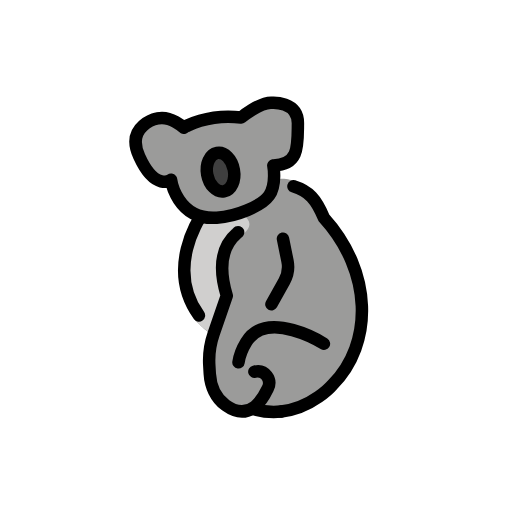
t = 0.00 s
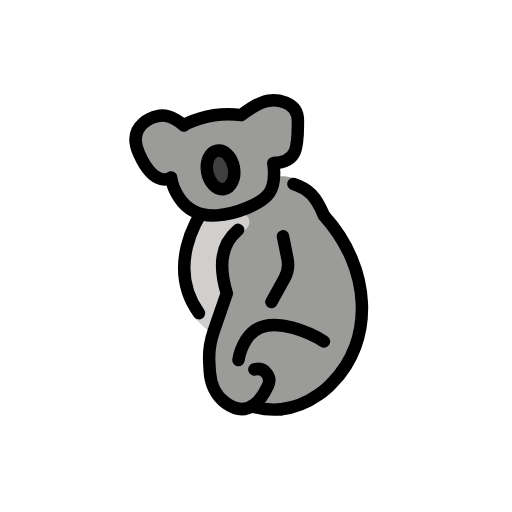
t = 0.48 s
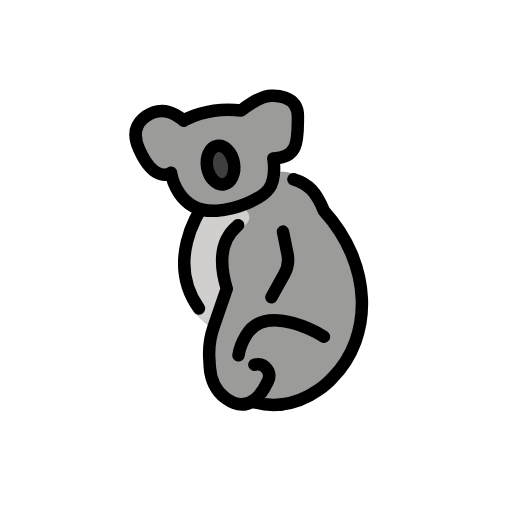
t = 1.43 s
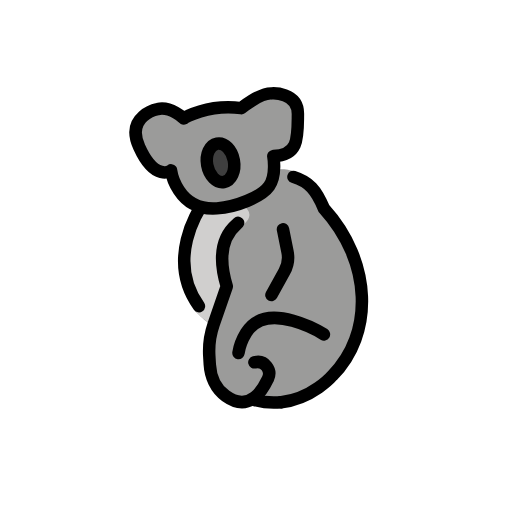
t = 1.90 s
t = 2.38 s: frame unchanged from t = 1.43 s, image omitted
t = 3.33 s: frame unchanged from t = 0.48 s, image omitted

The animated SVG that drew these frames (rendered in a browser with its animation timeline set to each time). Animation: 1 SMIL element (animateTransform=1); one cycle of 3.80 s, repeats indefinitely.

<?xml version='1.0' encoding='utf-8'?>
<svg xmlns="http://www.w3.org/2000/svg" id="emoji" viewBox="-5 -5 82 82" width="200" height="200" role="img">
  <title>OpenMoji: koala</title><g><g id="color">
    <path fill="#9b9b9a" d="m33.671,13.1667l-5.2981,1.0741c-1.8836.5825-5.036.132-6.5999-.1535-.622-.1136-1.2588.0091-1.7969.3412l-.7979.4924c-1.3183.8136-2.121,2.2521-2.121,3.8012h0c0,.4826.1293.9565.3744,1.3722l.242.4104c.9382,1.5914,2.3991,2.8083,4.1338,3.4435l.6664.244.5607,1.2304c.5795,1.2715,1.4495,2.3891,2.5401,3.2627l.8531.6834-.6532,2.4645-1.2611,6.6238,1.2611,6.3762.3906,1.3859s1.5916,1.6313,2.3299,2.0307l.4258,3.3333.1212,1.9521c.0765,1.2316.3701,2.4399.8673,3.5692l.1333.3029c.7011,1.5924,1.9593,2.2451,3.6054,2.8086l2.9162-.1477s3.474.307,4.3559.1292c.6954-.1402,6.3215-2.5837,6.3215-2.5837,0,0,4.6112-4.4254,5.1625-8.3512s.7095-8.8683-.9862-12.2225c-1.6957-3.3541-4.5391-7.1481-4.5391-7.1481l-2.1037-3.4937-2.7711-2.4818s-2.25-.6667-2.75,0-.4811-2.4202-.4811-2.4202l.4598-.1204c1.6888-.4424,3.0021-1.7679,3.4369-3.4587.1918-.7459.3604-1.4521.4178-1.8339.0128-.0855.021-.1793.025-.2794.0819-2.0169-1.3696-3.7827-3.3293-4.2662-.7956-.1963-1.6226-.2439-2.2963.0662-1.9626.9035-3.8159,1.5628-3.8159,1.5628Z" />
    <polygon fill="#3f3f3f" points="30.046 19.5417 28.2127 21.1667 28.2127 23.5833 29.718 25.417 31.6294 25.417 32.3377 23.9583 32.171 21.0417 30.046 19.5417" />
    <path fill="#d0cfce" d="m33.2985,29.1427s3.2267,1.1698.6642,3.3573-3.3125,4.8125-3.3125,4.8125l.5,4.9375-1.4322,4.7531-.4428,1.5594s-3.1875-1.375-4.0625-4.1875-.6868-6.6751-.6868-6.6751l2.2492-7.8281,6.5234-.7291Z" />
  </g>
  <g id="line">
    <ellipse cx="30.3187" cy="22.5734" rx="2.168" ry="3.1245" transform="translate(-3.5323 5.7541) rotate(-10.2479)" fill="none" stroke="#000" stroke-miterlimit="9.9995" stroke-width="1.9999" />
    <path fill="none" stroke="#000" stroke-linecap="round" stroke-linejoin="round" stroke-width="2" d="m29.718,29.8718c3.0586-.2054,7.1509-1.8162,8.3837-3.5592s.6715-4.8163.6715-4.8163c4.1661-.085,3.8936-3.1148,3.9398-6.6981.0466-3.6123-4.2196-3.3423-4.2196-3.3423-1.8815-.085-4.8601,2.3639-4.8601,2.3639-5.3989-.6802-9.1055,1.5278-9.1905,1.6554,0,0-2.0885-2.0015-4.2053-1.5048,0,0-5.2238,1.059-2.935,6.0958,2.5587,5.631,5.0901,3.718,5.0901,3.718,0,0,.9305,6.5171,7.3254,6.0876Z" />
    <path fill="none" stroke="#000" stroke-linecap="round" stroke-linejoin="round" stroke-width="2" d="m33.1316,32.1828c-.085.2551-4.1642,2.4082-1.8115,10.179l-2.113,6.1217c-.5557,1.6099-.7898,3.3132-.6889,5.0133l.0818,1.3795c.116,1.9558.952,3.8854,2.5426,5.0294,4.1465,2.9821,6.2598-1.6811,6.7751-2.7554.6364-1.327-.4461-3.0488-2.177-2.6161" />
    <path fill="none" stroke="#000" stroke-linecap="round" stroke-linejoin="round" stroke-width="2" d="m40.3193,33.2218l.7242,3.5918c.2186,1.0842.0441,2.2108-.4923,3.1781l-2.0778,3.7471" />
    <path fill="none" stroke="#000" stroke-linecap="round" stroke-linejoin="round" stroke-width="2" d="m46.8791,50.0563s-9.0974-5.739-12.4558-.2551c-.7194,1.1747-1.0896,2.2557-1.2273,3.2293" />
    <path fill="none" stroke="#000" stroke-linecap="round" stroke-linejoin="round" stroke-width="2" d="m27.0359,29.8718s-5.5566,8.1245-.1749,15.6562" />
    <path fill="none" stroke="#000" stroke-linecap="round" stroke-linejoin="round" stroke-width="2" d="m40.0383,60.9139c-1.3177.143-2.7591.0637-4.2978-.3655" />
    <path fill="none" stroke="#000" stroke-linecap="round" stroke-linejoin="round" stroke-width="2" d="m42,24.8333c2.4884.7826,3.621,2.0388,4.8791,5.0588,7.7875,8.5881,7.9542,20.1068,1.3604,26.7534,0,0-3.2138,3.7271-8.2012,4.2684" />
  </g>
<animateTransform attributeName="transform" type="translate" values="0 0;0 -1.5;0 0" dur="3.8s" repeatCount="indefinite" /></g></svg>
